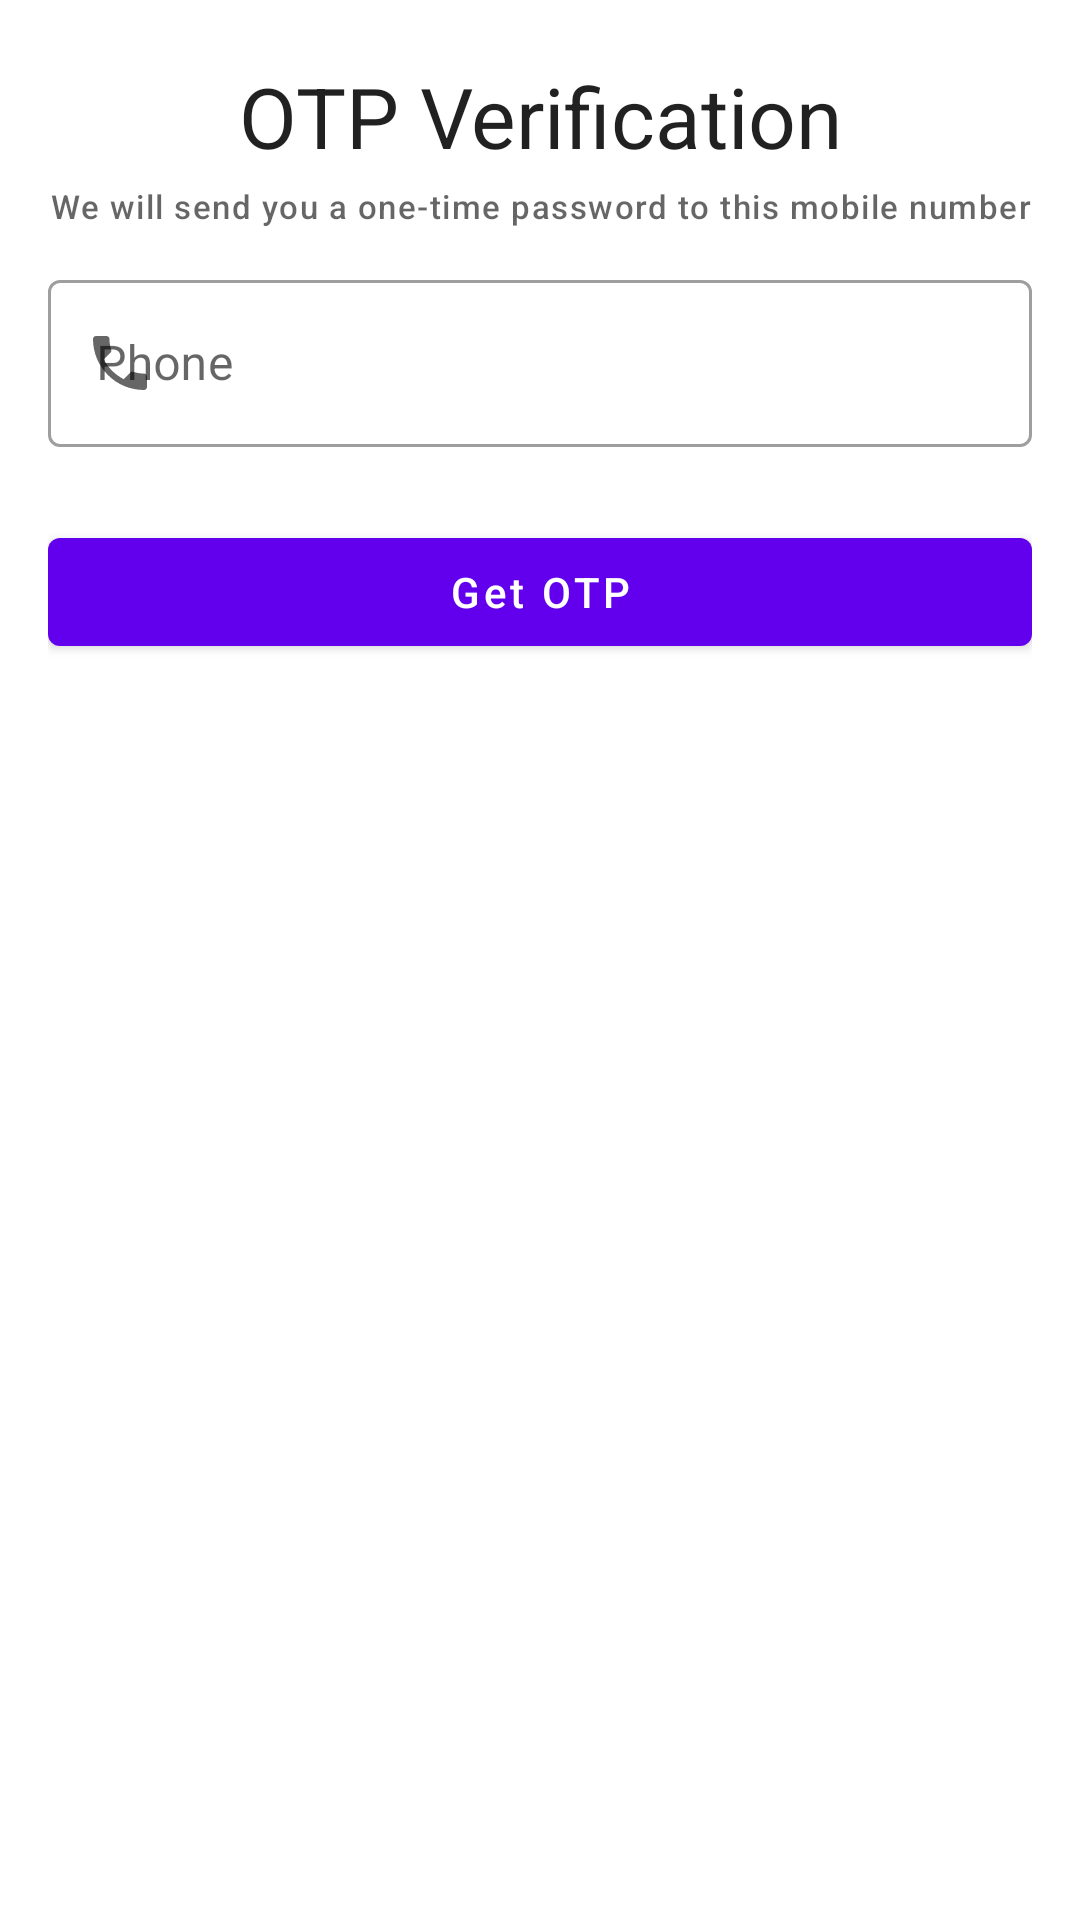

Write the Android layout XML for this screen, with the resource values it uses.
<!-- AndroidManifest.xml: application theme Theme.FirebaseBlog -->
<!-- res/layout/activity_phone.xml -->
<?xml version="1.0" encoding="utf-8"?>
<LinearLayout xmlns:android="http://schemas.android.com/apk/res/android"
    xmlns:app="http://schemas.android.com/apk/res-auto"
    xmlns:tools="http://schemas.android.com/tools"
    android:layout_width="match_parent"
    android:layout_height="match_parent"
    android:orientation="vertical"
    android:padding="16dp"
    tools:context=".ui.phone_authentication.PhoneActivity">

    <com.google.android.material.textview.MaterialTextView
        android:layout_width="match_parent"
        android:layout_height="wrap_content"
        android:layout_marginVertical="4dp"
        android:text="@string/header_phone_number"
        android:textAlignment="center"
        android:textAppearance="@style/TextAppearance.Material3.HeadlineMedium" />

    <com.google.android.material.textview.MaterialTextView
        android:layout_width="match_parent"
        android:layout_height="wrap_content"
        android:layout_marginBottom="4dp"
        android:text="@string/sub_header_phone_number"
        android:textAlignment="center"
        android:textAppearance="@style/TextAppearance.Material3.LabelSmall" />

    <com.google.android.material.textfield.TextInputLayout
        android:id="@+id/etPhoneContainer"
        style="@style/Widget.MaterialComponents.TextInputLayout.OutlinedBox"
        android:layout_width="match_parent"
        android:layout_height="wrap_content"
        android:layout_marginTop="8dp"
        android:hint="@string/hint_phone"
        app:errorEnabled="true"
        app:placeholderText="8356056213"
        app:startIconDrawable="@drawable/ic_phone">

        <com.google.android.material.textfield.TextInputEditText
            android:id="@+id/etPhone"
            android:layout_width="match_parent"
            android:layout_height="wrap_content"
            android:inputType="phone" />

    </com.google.android.material.textfield.TextInputLayout>

    <com.google.android.material.button.MaterialButton
        android:id="@+id/btnGetOtp"
        android:layout_width="match_parent"
        android:layout_height="wrap_content"
        android:layout_marginTop="4dp"
        android:text="@string/btn_get_otp"
        android:textAllCaps="false" />

</LinearLayout>
<!-- resources referenced by this layout -->
<resources>
  <!-- drawable ic_phone (drawable) -->
  <?xml version="1.0" encoding="UTF-8" standalone="no"?>
  <vector xmlns:android="http://schemas.android.com/apk/res/android" android:height="24dp" android:tint="#000000" android:viewportHeight="24.0" android:viewportWidth="24.0" android:width="24dp">
  
      <path android:fillColor="@android:color/white" android:pathData="M6.62,10.79c1.44,2.83 3.76,5.14 6.59,6.59l2.2,-2.2c0.27,-0.27 0.67,-0.36 1.02,-0.24 1.12,0.37 2.33,0.57 3.57,0.57 0.55,0 1,0.45 1,1V20c0,0.55 -0.45,1 -1,1 -9.39,0 -17,-7.61 -17,-17 0,-0.55 0.45,-1 1,-1h3.5c0.55,0 1,0.45 1,1 0,1.25 0.2,2.45 0.57,3.57 0.11,0.35 0.03,0.74 -0.25,1.02l-2.2,2.2z"/>
  
  </vector>
  <string name="btn_get_otp">Get OTP</string>
  <string name="header_phone_number">OTP Verification</string>
  <string name="hint_phone">Phone</string>
  <string name="sub_header_phone_number">We will send you a one-time password to this mobile number</string>
  <style name="Theme.FirebaseBlog" parent="Theme.MaterialComponents.DayNight.DarkActionBar">
          
          <item name="colorPrimary">@color/purple_500</item>
          <item name="colorPrimaryVariant">@color/purple_700</item>
          <item name="colorOnPrimary">@color/white</item>
          
          <item name="colorSecondary">@color/teal_200</item>
          <item name="colorSecondaryVariant">@color/teal_700</item>
          <item name="colorOnSecondary">@color/black</item>
          
          <item name="android:statusBarColor">?attr/colorPrimaryVariant</item>
          
      </style>
  <color name="purple_500">#FF6200EE</color>
  <color name="purple_700">#FF3700B3</color>
  <color name="white">#FFFFFFFF</color>
  <color name="teal_200">#FF03DAC5</color>
  <color name="teal_700">#FF018786</color>
  <color name="black">#FF000000</color>
</resources>
